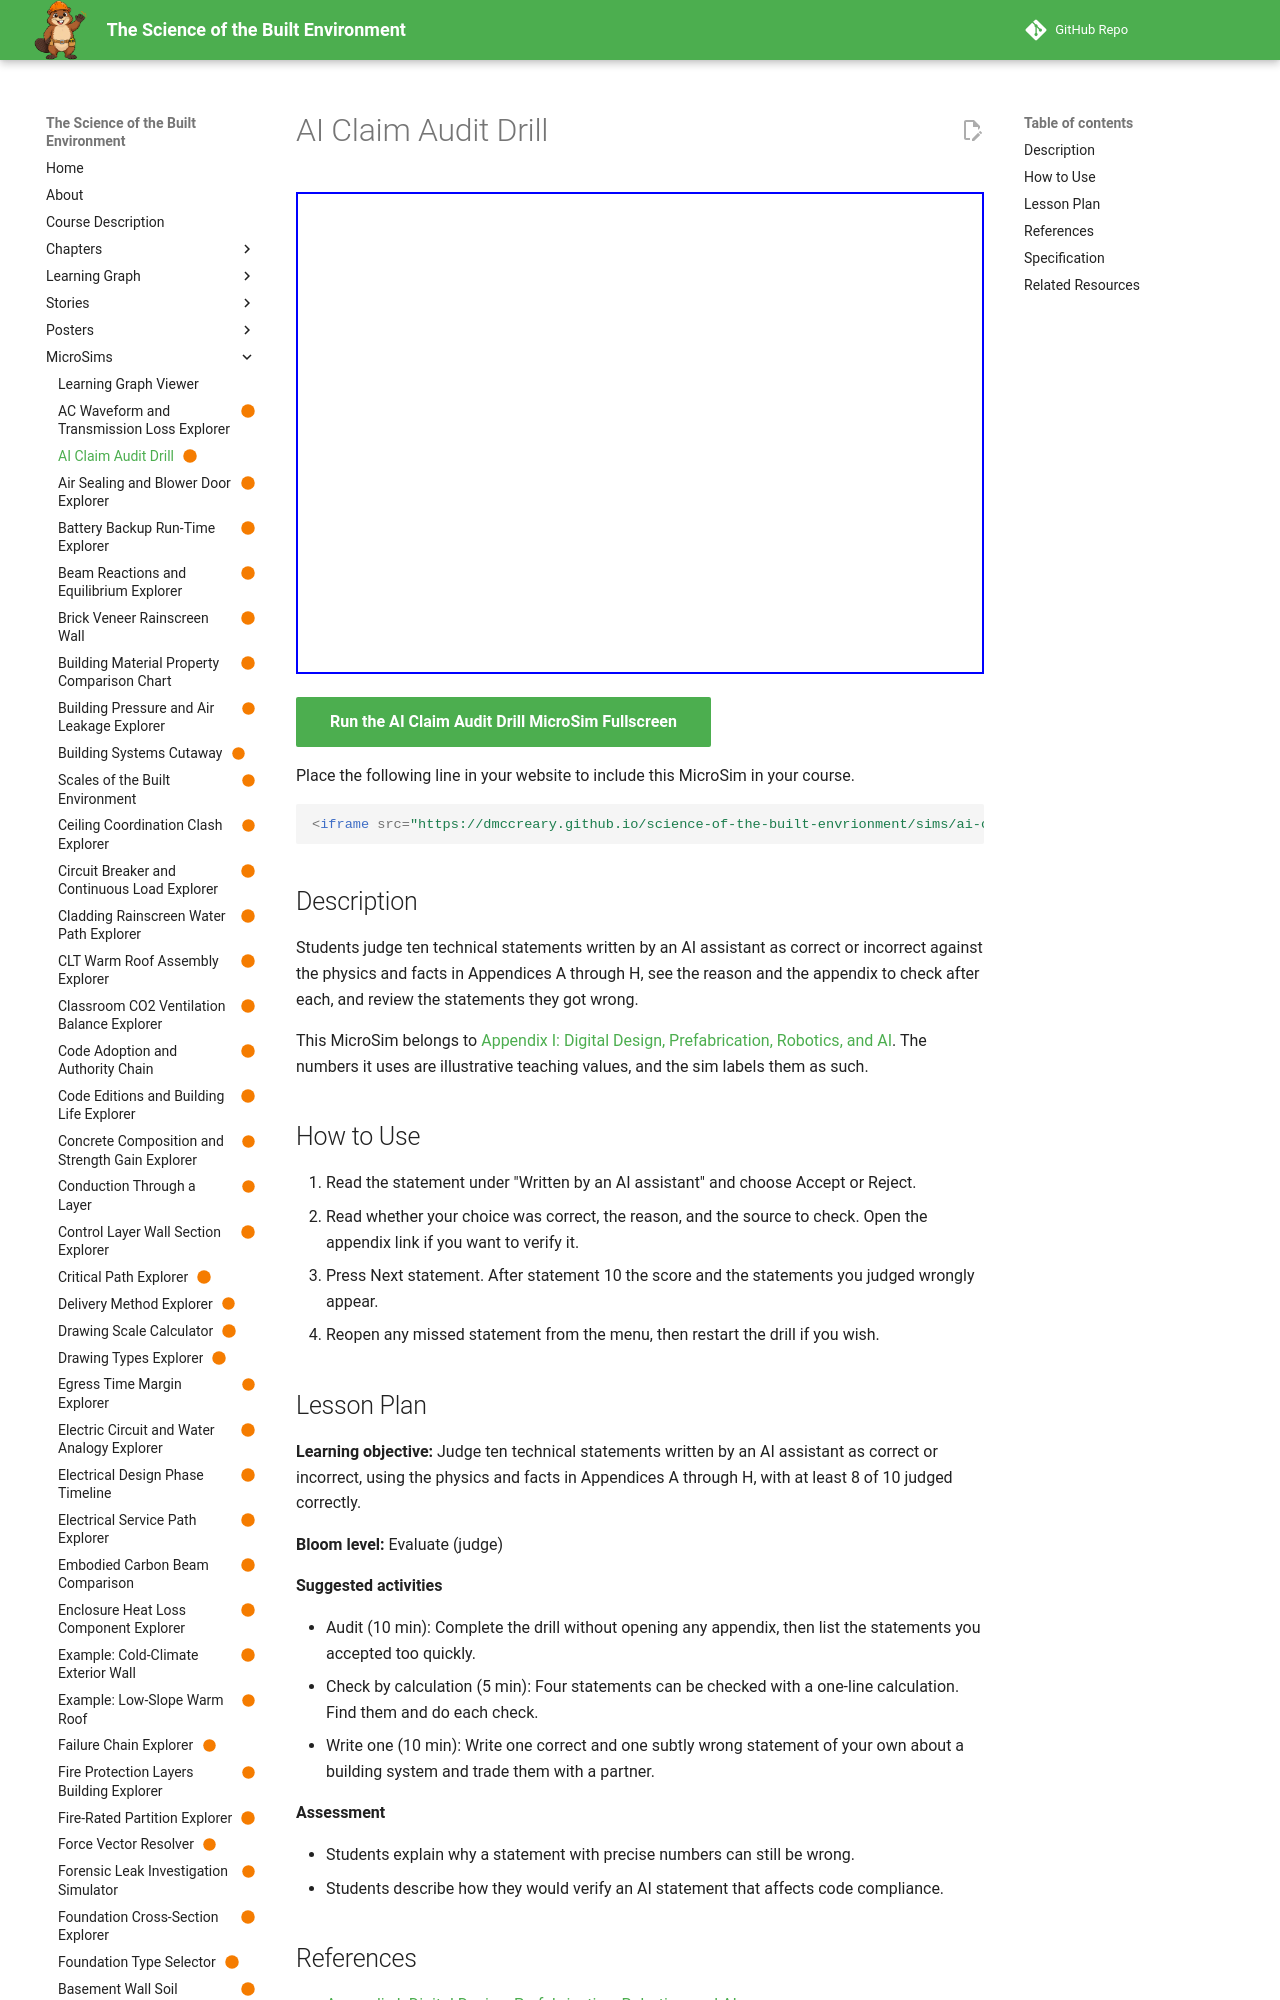

repository: dmccreary/science-of-the-built-envrionment · page: sims/ai-claim-audit-drill/index.html · generator: mkdocs

---
title: "AI Claim Audit Drill"
description: "Students judge ten technical statements written by an AI assistant as correct or incorrect against the physics and facts in Appendices A through H, see the reason and the appendix to check after each, and review the statements they got wrong."
image: /sims/ai-claim-audit-drill/ai-claim-audit-drill.png
og:image: /sims/ai-claim-audit-drill/ai-claim-audit-drill.png
twitter:image: /sims/ai-claim-audit-drill/ai-claim-audit-drill.png
social:
   cards: false
status: built
library: p5.js
bloom_level: Evaluate
---

# AI Claim Audit Drill

<iframe src="main.html" width="100%" height="482" scrolling="no"></iframe>

[Run the AI Claim Audit Drill MicroSim Fullscreen](main.html){ .md-button .md-button--primary }

Place the following line in your website to include this MicroSim in your course.

```html
<iframe src="https://dmccreary.github.io/science-of-the-built-envrionment/sims/ai-claim-audit-drill/main.html" width="100%" height="482" scrolling="no"></iframe>
```

## Description

Students judge ten technical statements written by an AI assistant as correct or incorrect against the physics and facts in Appendices A through H, see the reason and the appendix to check after each, and review the statements they got wrong.

This MicroSim belongs to [Appendix I: Digital Design, Prefabrication, Robotics, and AI](../../appendices/digital-design-prefabrication-ai/index.md). The numbers it uses are illustrative teaching values, and the sim labels them as such.

## How to Use

1. Read the statement under "Written by an AI assistant" and choose Accept or Reject.
2. Read whether your choice was correct, the reason, and the source to check. Open the appendix link if you want to verify it.
3. Press Next statement. After statement 10 the score and the statements you judged wrongly appear.
4. Reopen any missed statement from the menu, then restart the drill if you wish.

## Lesson Plan

**Learning objective:** Judge ten technical statements written by an AI assistant as correct or incorrect, using the physics and facts in Appendices A through H, with at least 8 of 10 judged correctly.

**Bloom level:** Evaluate (judge)

**Suggested activities**

- Audit (10 min): Complete the drill without opening any appendix, then list the statements you accepted too quickly.
- Check by calculation (5 min): Four statements can be checked with a one-line calculation. Find them and do each check.
- Write one (10 min): Write one correct and one subtly wrong statement of your own about a building system and trade them with a partner.

**Assessment**

- Students explain why a statement with precise numbers can still be wrong.
- Students describe how they would verify an AI statement that affects code compliance.

## References

- [Appendix I: Digital Design, Prefabrication, Robotics, and AI](../../appendices/digital-design-prefabrication-ai/index.md)
- [Chapter 2: The Design and Construction Process](../../chapters/02-design-construction-process/index.md)
- [Hallucination (artificial intelligence) (Wikipedia)](https://en.wikipedia.org/wiki/Hallucination_(artificial_intelligence))
